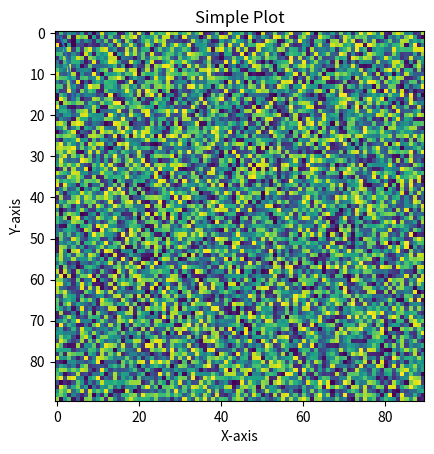

This chart was generated by the following Python code:
! pip install numpy
! pip install pandas
! pip install matplotlib

print("How cool is Python?!?")

x = 5
y = "You are learning Python!"
print(x)
print(y)

print(f"The value of the variable x is {x}") # add an f before the "" and put your variable into {} to access its value

a = 10       # integer
b = 20.5     # float
c = "Brain"  # string
d = True     # boolean, useful for if conditions for example: if something is True, then do some calculations...

print(type(a))
print(type(b))
print(type(c))
print(type(d))

# Creating a list
my_list = [1, 2, 3, 4, 5]
print(my_list)

# Accessing elements
print(my_list[0])  # First element
print(my_list[-1])  # Last element

# Add an element at the end of the list
my_list.append(6)

# Modifying elements
my_list[0] = 10
print(my_list)

# Your code here, uncomment, write the code and run!
# cities = ...
# print(...)  # Print the first city

# cities.???()  # Adding a new city
#   # Printing the entire list

# Creating a tuple
my_tuple = (1, 2, 3, 4, 5)
print(my_tuple)

# Accessing elements
print(my_tuple[0])  # First element
print(my_tuple[-1])  # Last element

# Uncomment and run to see the error
# my_tuple[0] = 2

# Creating a dictionary
my_dict = {"name": "Alice", "age": 25, "subject": "Neuroscience"}
print(my_dict)

# Accessing values
print(my_dict["name"])  # Value associated with key 'name'

# Modifying values
my_dict["age"] = 26
print(my_dict)

## Remember dict = {key: value}
## Uncomment the following, create your dictionary and run

# dict_book = {...}
# print(dict_book["title"])  # Print the title of the book
# print(dict_book["author"])  # Print the Author of the book
# print(...)  # Print the entire dictionary

# Define a function to greet a person

def greet(name):
    """
    Generates a greeting message for the specified name.

    Parameters:
        name (str): The name of the person to greet.

    Returns:
        str: A greeting message in the format "Hello, {name}!".
    """
    return f"Hello, {name}!"

# Call the function
print(greet("Hans"))  # Output: Hello, Alice!

help(greet)

# Your code here. Uncomment.

#...

#result = square(5)
#print(result)  # Output: 25


import numpy as np

# Creating a NumPy array
array = np.array([1, 2, 3, 4, 5])
print(array)

# Performing operations
print(array + 10)
print(array * 2)

# Sum of the elements of an array
s = array.sum()
print(f"The sum of all elements of the array is: {s}")

# Mean of the elements of an array
m = array.mean()
print(f"The mean is: {m}")

# Std. deviation of the elements of an array
std = array.std()
print(f"The std. dev. is: {std:.2f}")

# Your code here ...

import pandas as pd

# Creating a DataFrame
data = {
    "Name": ["Alice", "Bob", "Charlie"],
    "Age": [25, 30, 35],
    "Score": [85, 90, 95]
}
df = pd.DataFrame(data)
df

# Accessing data
print(df["Name"])  # Accessing a column

df.describe()

import matplotlib.pyplot as plt

# Creating a simple plot
plt.plot([1, 2, 3, 4], [1, 4, 9, 16])
plt.xlabel("X-axis")
plt.ylabel("Y-axis")
plt.title("Simple Plot")
plt.show()

# let's create a random matrix and plot it, similar to what we will do with functional connectivity
# Create a random matrix
m = np.random.rand(90*90).reshape(90,90)
# plt.imshow is used to plot the matrix
plt.imshow(m)

# Should look similar to the image below!
# Your code below this line:

# Define a class named Person
class Person:
    # Constructor method to initialize the object
    def __init__(self, name, age):
        self.name = name  # Attribute
        self.age = age    # Attribute

    # Method to display the person's information
    def display_info(self):
        return f"Name: {self.name}, Age: {self.age}"
    
    def greet(self):
        return f"Hello, {self.name}! I've been told you are {self.age} years old"

# Create an instance of the Person class
person1 = Person("Alice", 30)

# Access the attributes
print(person1.name)  # Output: Alice
print(person1.age)   # Output: 30

# Call the method
print(person1.display_info())  # Output: Name: Alice, Age: 30
print(person1.greet())

# Your code here: